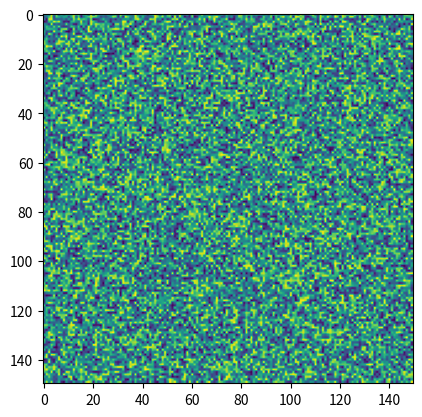

Here is the Python script that generated this plot:
import numpy as np
import matplotlib.pyplot as plt
%matplotlib inline

a = np.random.random((150,150))

plt.imshow(a);

